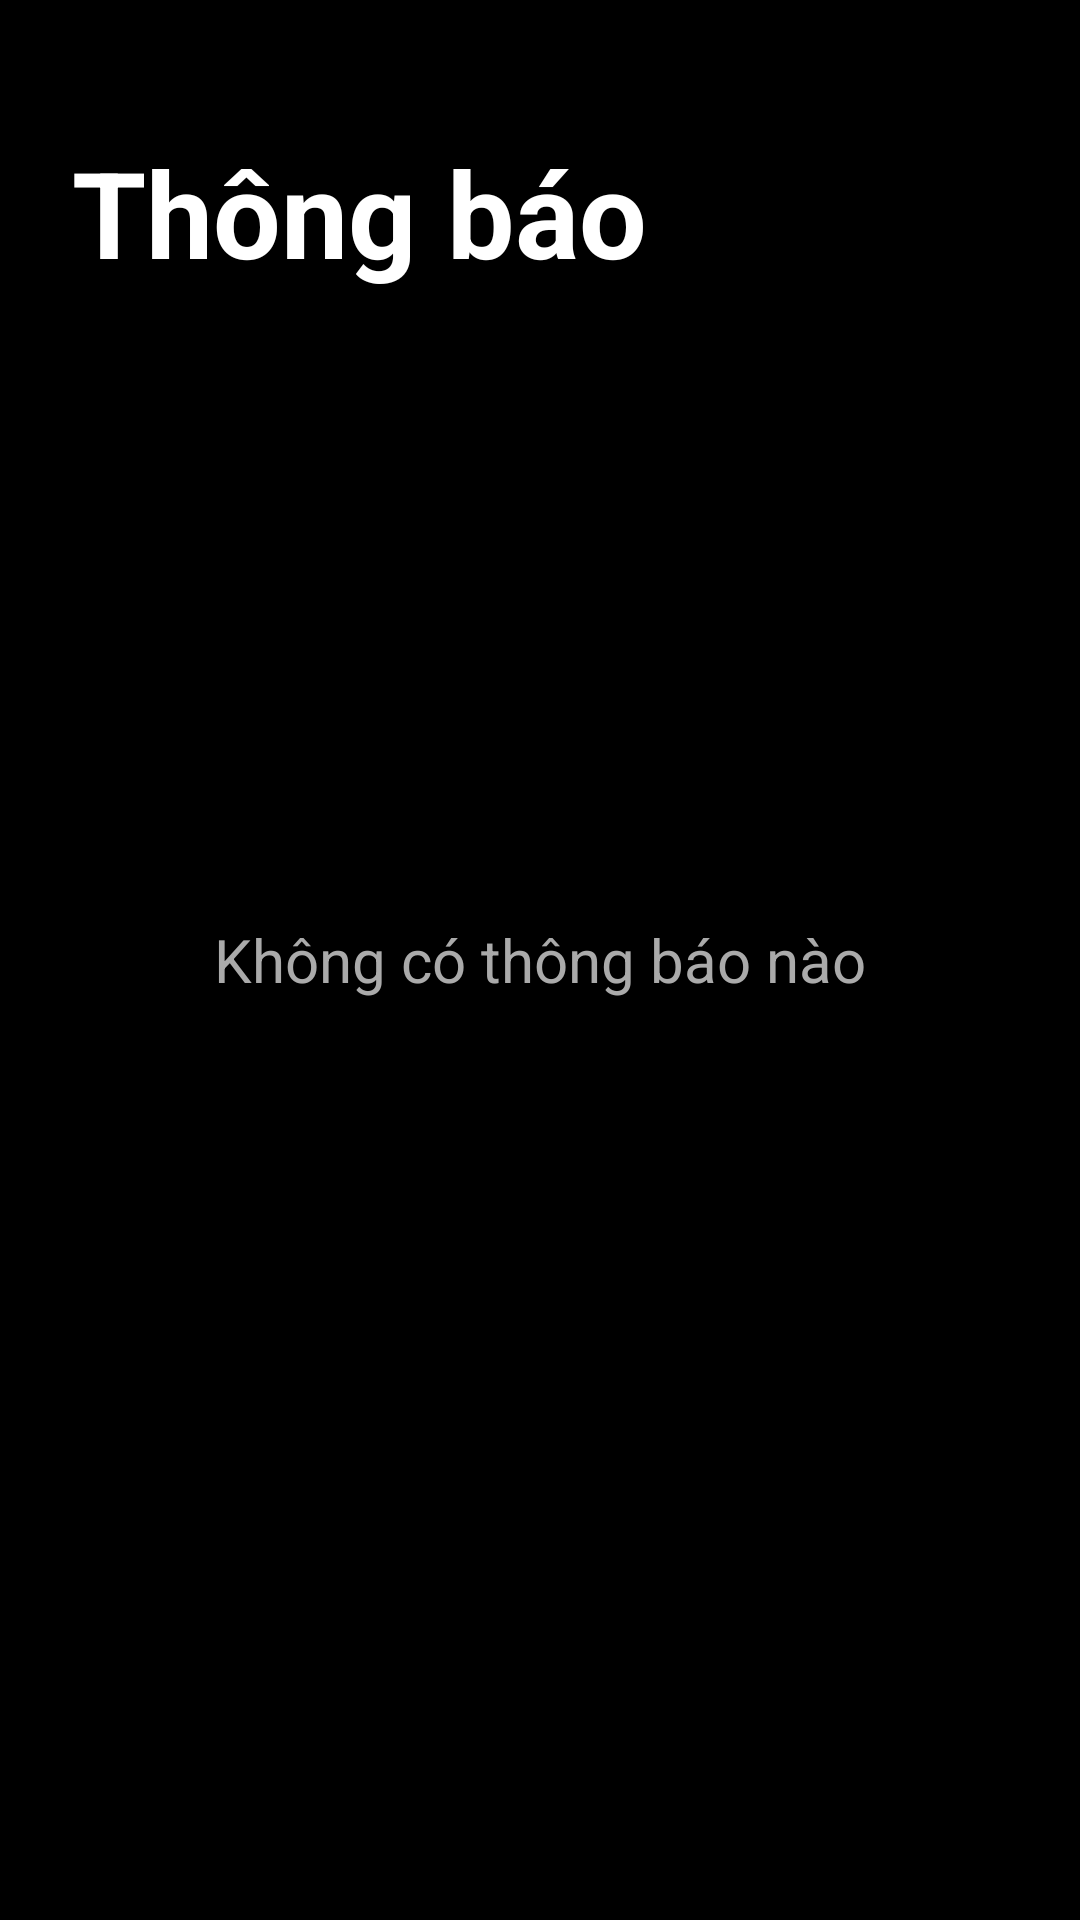

Here is an Android app screen rendered from its layout file. Give the layout XML and the strings, colors and styles it references.
<!-- AndroidManifest.xml: application theme Theme.FamilyTaskApp -->
<!-- res/layout/fragment_notification.xml -->
<?xml version="1.0" encoding="utf-8"?>
<FrameLayout xmlns:android="http://schemas.android.com/apk/res/android"
    android:layout_width="match_parent"
    android:layout_height="match_parent">

    <RelativeLayout
        android:layout_width="match_parent"
        android:layout_height="match_parent"
        android:background="@color/bg_dark"
        android:padding="24dp">

        <TextView
            android:id="@+id/tvTitle"
            android:layout_width="match_parent"
            android:layout_height="wrap_content"
            android:text="@string/notifications"
            android:textColor="@color/white"
            android:textSize="40sp"
            android:textStyle="bold"
            android:layout_marginTop="20dp"
            android:layout_marginBottom="28dp" />

        <androidx.recyclerview.widget.RecyclerView
            android:id="@+id/recyclerViewNotifications"
            android:layout_width="match_parent"
            android:layout_height="match_parent"
            android:layout_below="@id/tvTitle"
            android:clipToPadding="false"
            android:paddingBottom="80dp"
            android:visibility="gone" />

        <TextView
            android:id="@+id/tvEmpty"
            android:layout_width="wrap_content"
            android:layout_height="wrap_content"
            android:layout_centerInParent="true"
            android:text="@string/empty_notifications"
            android:textColor="#AAAAAA"
            android:textSize="20sp"
            android:visibility="visible" />

    </RelativeLayout>

    <include layout="@layout/layout_loading" />

</FrameLayout>
<!-- res/layout/layout_loading.xml (included above) -->
<?xml version="1.0" encoding="utf-8"?>
<FrameLayout xmlns:android="http://schemas.android.com/apk/res/android"
    android:id="@+id/loadingOverlay"
    android:layout_width="match_parent"
    android:layout_height="match_parent"
    android:background="#80000000"
    android:clickable="true"
    android:focusable="true"
    android:visibility="gone">

    <LinearLayout
        android:layout_width="wrap_content"
        android:layout_height="wrap_content"
        android:layout_gravity="center"
        android:background="@drawable/bg_loading_card"
        android:gravity="center"
        android:orientation="vertical"
        android:padding="24dp">

        <ProgressBar
            android:id="@+id/pbLoading"
            android:layout_width="48dp"
            android:layout_height="48dp"
            android:indeterminateDrawable="@drawable/custom_loading_spinner" />

        <TextView
            android:layout_width="wrap_content"
            android:layout_height="wrap_content"
            android:layout_marginTop="12dp"
            android:text="@string/loading"
            android:textColor="@color/white"
            android:textSize="14sp" />
    </LinearLayout>
</FrameLayout>
<!-- resources referenced by this layout -->
<resources>
  <color name="bg_dark">#000000</color>
  <color name="white">#FFFFFFFF</color>
  <!-- drawable custom_loading_spinner (drawable) -->
  <?xml version="1.0" encoding="utf-8"?>
  <rotate xmlns:android="http://schemas.android.com/apk/res/android"
      android:fromDegrees="0"
      android:pivotX="50%"
      android:pivotY="50%"
      android:toDegrees="360">
      <shape
          android:innerRadiusRatio="3"
          android:shape="ring"
          android:thicknessRatio="8"
          android:useLevel="false">
          <gradient
              android:centerColor="#88FFFFFF"
              android:centerY="0.5"
              android:endColor="#FFFFFF"
              android:startColor="#00FFFFFF"
              android:type="sweep" />
      </shape>
  </rotate>
  <string name="empty_notifications">Không có thông báo nào</string>
  <string name="loading">Đang tải...</string>
  <string name="notifications">Thông báo</string>
  <style name="Theme.FamilyTaskApp" parent="Base.Theme.FamilyTaskApp" />
  <style name="Base.Theme.FamilyTaskApp" parent="Theme.MaterialComponents.DayNight.NoActionBar">
          
          <item name="colorPrimary">@color/white</item>
          <item name="colorPrimaryVariant">@color/white</item>
          <item name="colorSecondary">@color/white</item>
          <item name="materialButtonStyle">@style/Widget.AppCompat.Button</item>
  
          
          <item name="android:colorBackground">#1A1A1A</item>
          <item name="android:textColorPrimary">#FFFFFF</item>
  
          
          <item name="actionOverflowMenuStyle">@style/CustomPopupMenu</item>
          <item name="popupMenuStyle">@style/CustomPopupMenu</item>
      </style>
  <style name="CustomPopupMenu" parent="Widget.AppCompat.PopupMenu">
          <item name="android:itemBackground">#2C2C2C</item>
          <item name="android:textColor">#FFFFFF</item>
          
          <item name="android:textAppearanceLarge">@style/DialogListItemTextAppearance</item>
          <item name="android:textAppearanceMedium">@style/DialogListItemTextAppearance</item>
          <item name="android:textAppearanceSmall">@style/DialogListItemTextAppearance</item>
      </style>
  <style name="DialogListItemTextAppearance" parent="">
          <item name="android:textColor">#FFFFFF</item>
          <item name="android:textSize">16sp</item>
      </style>
</resources>
